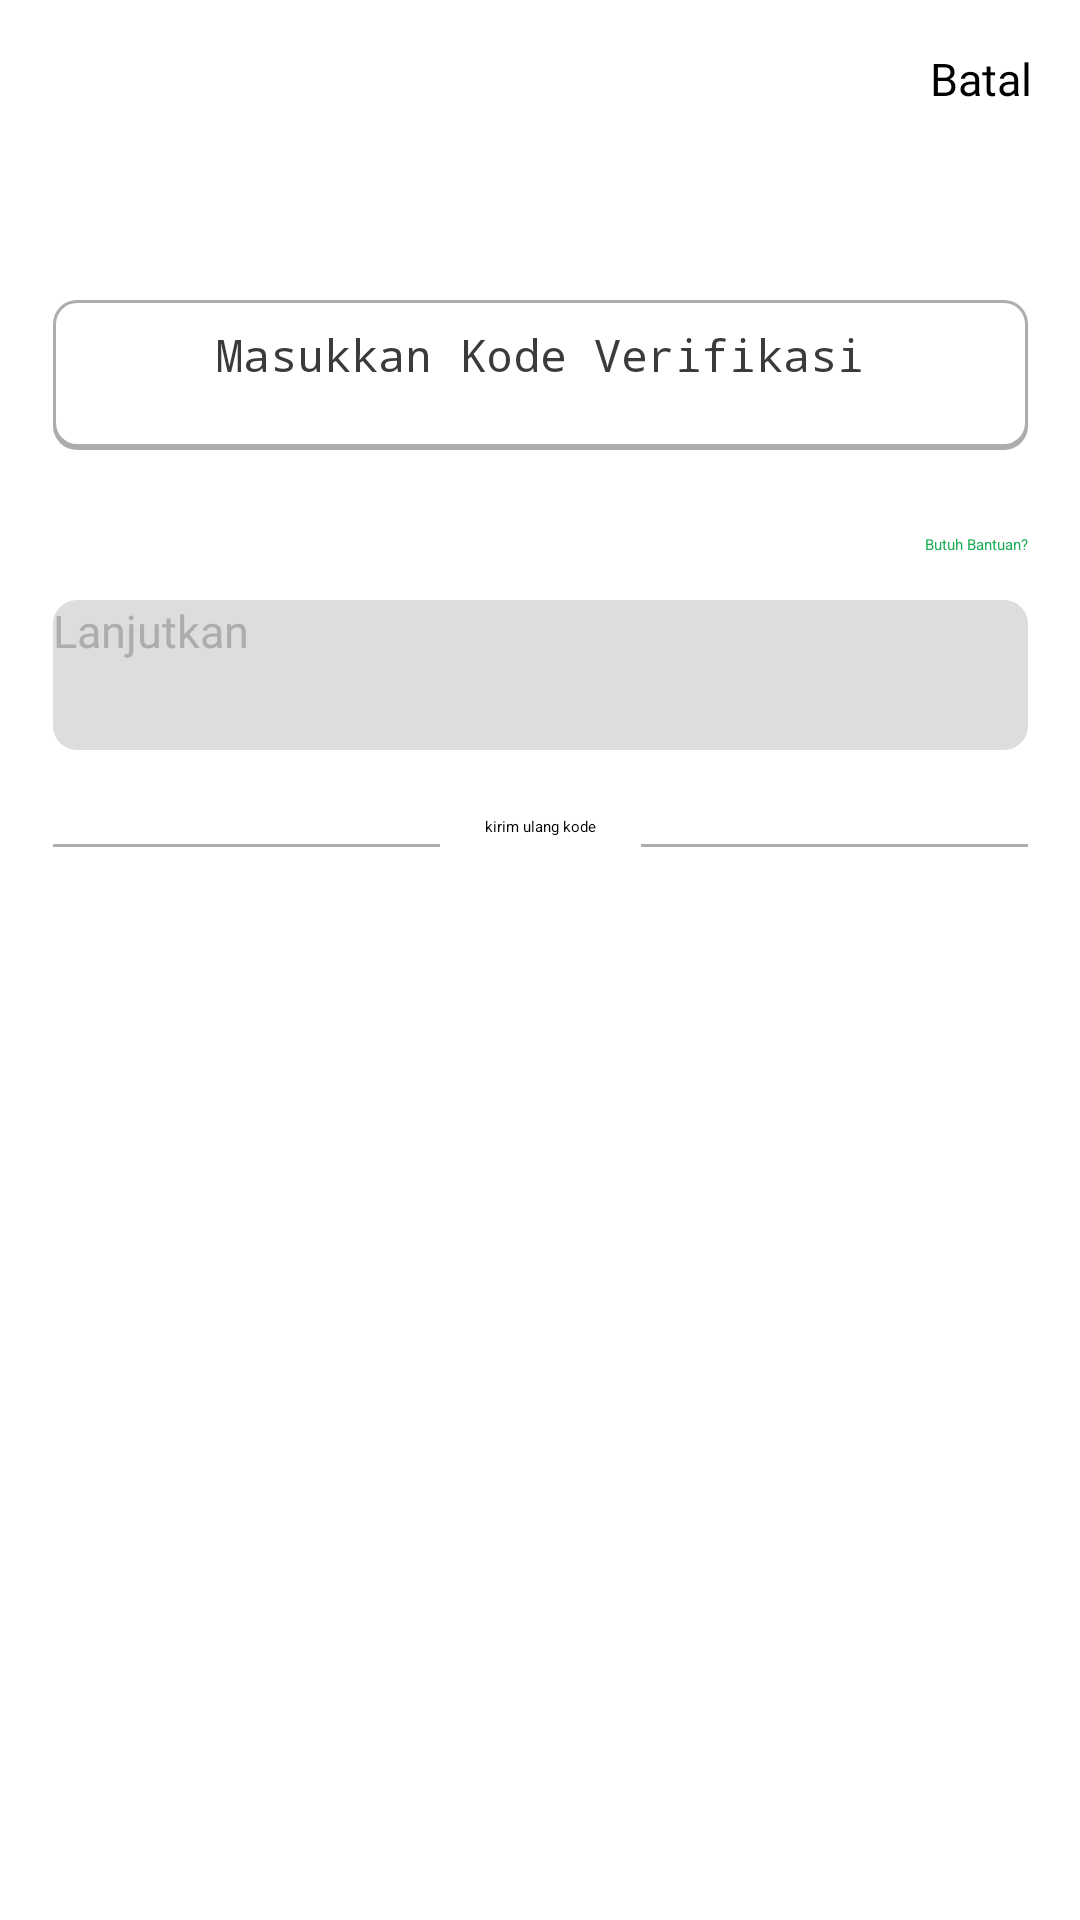

Here is an Android app screen rendered from its layout file. Give the layout XML and the strings, colors and styles it references.
<!-- AndroidManifest.xml: application theme Theme.PayCarsPlatformJualBeliMobilBekas -->
<!-- res/layout/activity_get_code.xml -->
<?xml version="1.0" encoding="utf-8"?>
<androidx.constraintlayout.widget.ConstraintLayout xmlns:android="http://schemas.android.com/apk/res/android"
    xmlns:app="http://schemas.android.com/apk/res-auto"
    xmlns:tools="http://schemas.android.com/tools"
    android:layout_width="match_parent"
    android:layout_height="match_parent"
    tools:context=".MainGetCode">

    <TextView
        android:id="@+id/textView2"
        android:layout_width="wrap_content"
        android:layout_height="wrap_content"
        android:layout_marginTop="16dp"
        android:layout_marginEnd="16dp"
        android:fontFamily="@font/lilita_one"
        android:text="Batal"
        android:textSize="15sp"
        app:layout_constraintEnd_toEndOf="parent"
        app:layout_constraintTop_toTopOf="parent" />

    <EditText
        android:id="@+id/editTextTextPassword"
        android:layout_width="325dp"
        android:layout_height="50dp"
        android:layout_marginTop="100dp"
        android:background="@drawable/stroke_background_color"
        android:ems="10"
        android:hint="Masukkan Kode Verifikasi"
        android:inputType="numberPassword"
        android:padding="8dp"
        android:textAlignment="center"
        android:textColor="@color/secondaryPertama"
        android:textSize="15sp"
        app:layout_constraintEnd_toEndOf="parent"
        app:layout_constraintStart_toStartOf="parent"
        app:layout_constraintTop_toTopOf="parent" />

    <TextView
        android:id="@+id/textView3"
        android:layout_width="wrap_content"
        android:layout_height="wrap_content"
        android:layout_marginTop="28dp"
        android:text="Butuh Bantuan?"
        android:textColor="@color/primaryPertama"
        app:layout_constraintEnd_toEndOf="@+id/editTextTextPassword"
        app:layout_constraintHorizontal_bias="1.0"
        app:layout_constraintStart_toStartOf="@+id/editTextTextPassword"
        app:layout_constraintTop_toBottomOf="@+id/editTextTextPassword" />

    <Button
        android:id="@+id/lanjutkanKeHome"
        android:layout_width="325dp"
        android:layout_height="50dp"
        android:layout_marginTop="15dp"
        android:background="@drawable/gradient_background_color"
        android:backgroundTint="@color/secondaryKeempat"
        android:fontFamily="@font/lilita_one"
        android:text="Lanjutkan"
        android:textAllCaps="false"
        android:textColor="@color/secondaryKetiga"
        android:textSize="15sp"
        app:cornerRadius="8sp"
        app:layout_constraintEnd_toEndOf="@+id/editTextTextPassword"
        app:layout_constraintStart_toStartOf="@+id/editTextTextPassword"
        app:layout_constraintTop_toBottomOf="@+id/textView3" />

    <LinearLayout
        android:id="@+id/linearOpsiont"
        android:layout_width="325dp"
        android:layout_height="20dp"
        android:layout_marginTop="22dp"
        android:orientation="horizontal"
        app:layout_constraintEnd_toEndOf="@+id/lanjutkanKeHome"
        app:layout_constraintStart_toStartOf="@+id/lanjutkanKeHome"
        app:layout_constraintTop_toBottomOf="@+id/lanjutkanKeHome">

        <View
            android:id="@+id/lineLeft"
            android:layout_width="wrap_content"
            android:layout_height="1dp"
            android:layout_gravity="center_vertical"
            android:layout_weight="1"
            android:background="@color/secondaryKetiga" />

        <TextView
            android:id="@+id/secondaryOpsiont"
            android:layout_width="wrap_content"
            android:layout_height="wrap_content"
            android:layout_marginStart="15dp"
            android:layout_marginEnd="15dp"
            android:text="kirim ulang kode" />

        <View
            android:id="@+id/lineRight"
            android:layout_width="wrap_content"
            android:layout_height="1dp"
            android:layout_gravity="center_vertical"
            android:layout_weight="1"
            android:background="@color/secondaryKetiga" />
    </LinearLayout>

</androidx.constraintlayout.widget.ConstraintLayout>
<!-- resources referenced by this layout -->
<resources>
  <color name="primaryPertama">#1DAE57</color>
  <color name="secondaryKeempat">#DDDDDD</color>
  <color name="secondaryKetiga">#ADADAD</color>
  <color name="secondaryPertama">#3B3B3B</color>
  <!-- drawable gradient_background_color (drawable) -->
  <?xml version="1.0" encoding="utf-8"?>
  <selector xmlns:android="http://schemas.android.com/apk/res/android">
      <item>
          <shape>
              <gradient
                  android:angle="45"
                  android:startColor="#1DAE57"
                  android:endColor="#47CBC3"
                  android:type="linear"/>
  
              <corners android:radius="8dp"/>
          </shape>
      </item>
  </selector>
  <!-- drawable stroke_background_color (drawable) -->
  <?xml version="1.0" encoding="utf-8"?>
  <layer-list xmlns:android="http://schemas.android.com/apk/res/android">
      <item>
          <shape android:shape="rectangle">
              <solid android:color="#ADADAD" />
              <corners android:radius="8dp"/>
          </shape>
      </item>
      <item android:right="1dp" android:left="1dp" android:top="1dp" android:bottom="2dp">
          <shape android:shape="rectangle">
              <solid android:color="#FFFFFF" />
              <corners android:radius="7dp"/>
          </shape>
      </item>
  </layer-list>
</resources>
